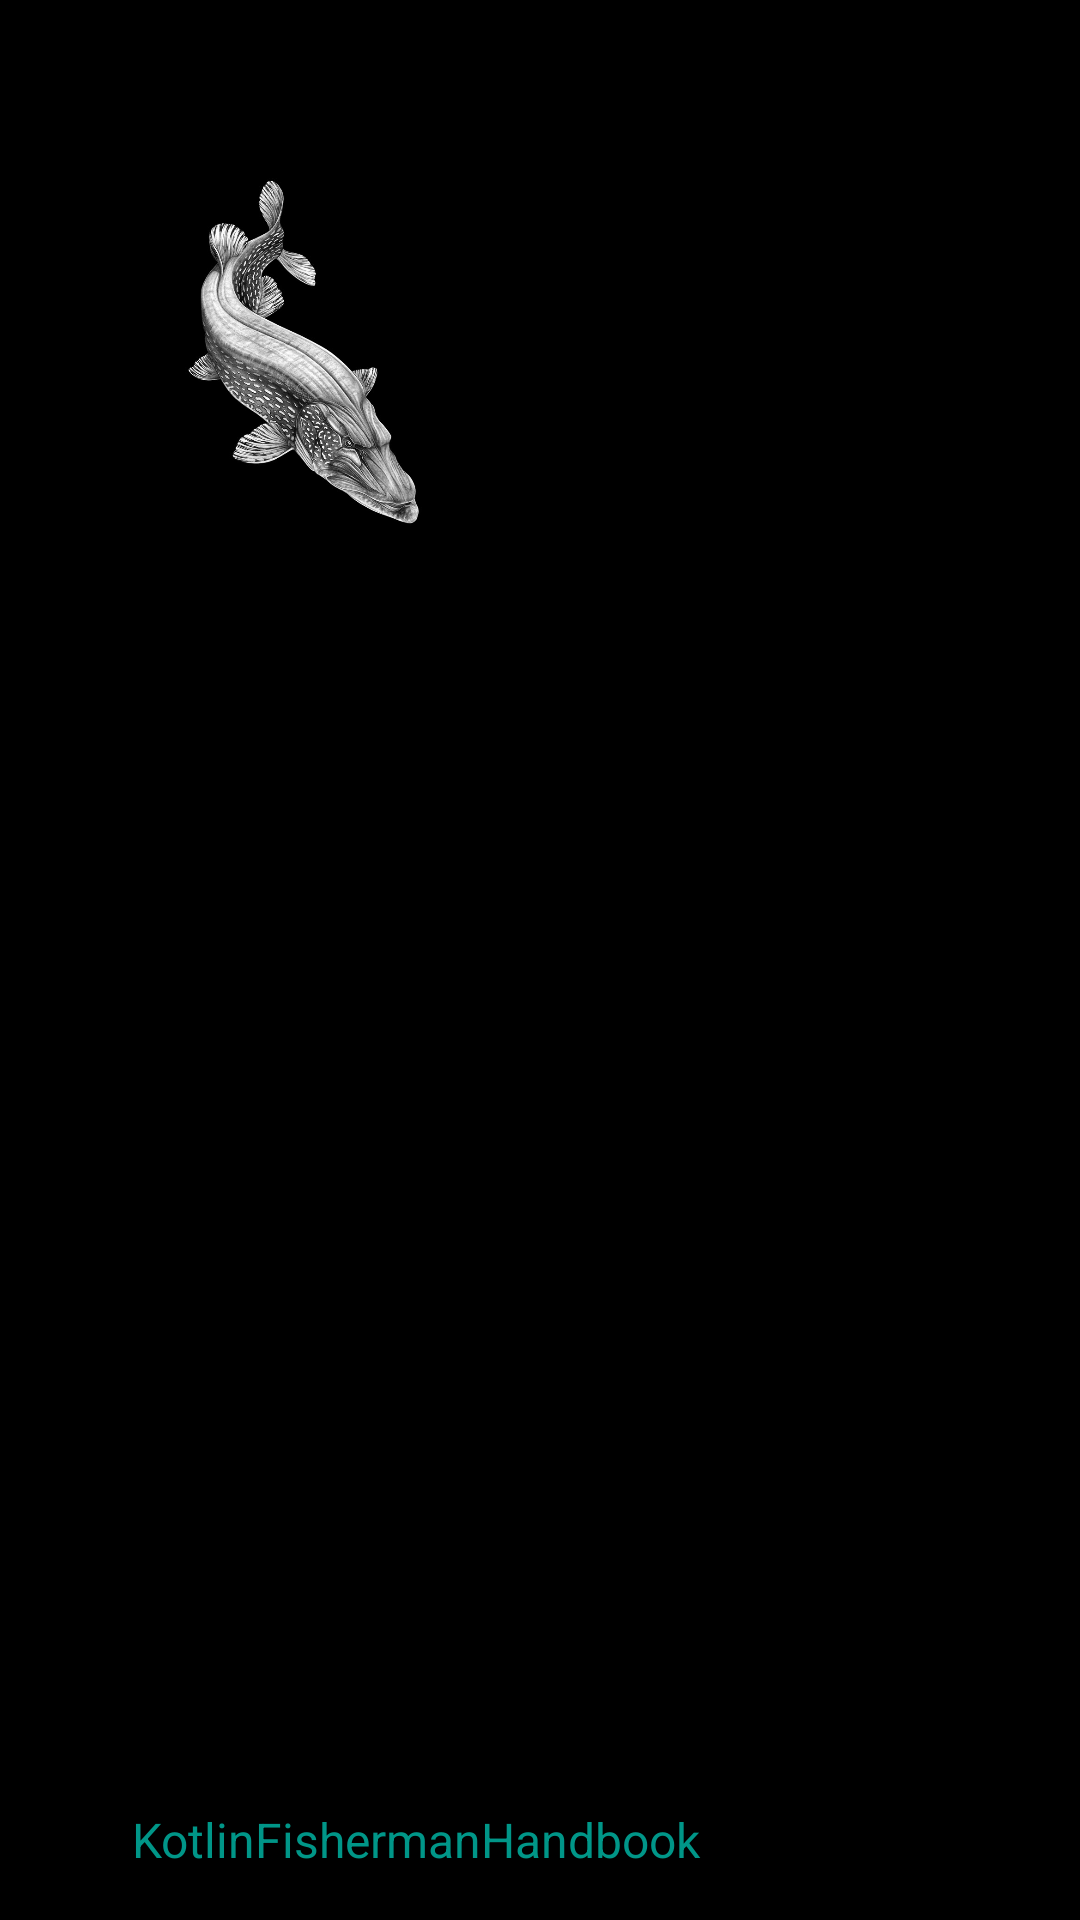

Produce the Android XML layout that renders to this screen, including the resource entries it uses.
<!-- AndroidManifest.xml: application theme Theme.KotlinFishermanHandbook -->
<!-- res/layout/header_main_menu.xml -->
<?xml version="1.0" encoding="utf-8"?>
<androidx.constraintlayout.widget.ConstraintLayout xmlns:android="http://schemas.android.com/apk/res/android"
    xmlns:app="http://schemas.android.com/apk/res-auto"
    xmlns:tools="http://schemas.android.com/tools"
    android:layout_width="match_parent"
    android:layout_height="@dimen/header_main_height"
    android:background="#000000">

    <ImageView
        android:id="@+id/imageView"
        android:layout_width="121dp"
        android:layout_height="117dp"
        android:layout_marginStart="44dp"
        app:layout_constraintBottom_toBottomOf="parent"
        app:layout_constraintStart_toStartOf="parent"
        app:layout_constraintTop_toTopOf="parent"
        app:layout_constraintVertical_bias="0.113"
        app:srcCompat="@drawable/pike_title" />

    <TextView
        android:id="@+id/textView"
        android:layout_width="wrap_content"
        android:layout_height="wrap_content"
        android:layout_marginBottom="16dp"
        android:text="@string/app_name"
        android:textColor="#009688"
        android:textSize="16sp"
        app:layout_constraintBottom_toBottomOf="parent"
        app:layout_constraintStart_toStartOf="@+id/imageView" />
</androidx.constraintlayout.widget.ConstraintLayout>
<!-- resources referenced by this layout -->
<resources>
  <!-- drawable pike_title: png bitmap (drawable, 287367 bytes) -->
  <string name="app_name">KotlinFishermanHandbook</string>
  <style name="Theme.KotlinFishermanHandbook" parent="Theme.MaterialComponents.DayNight.DarkActionBar">
          
          <item name="colorPrimary">@color/purple_500</item>
          <item name="colorPrimaryVariant">@color/purple_700</item>
          <item name="colorOnPrimary">@color/white</item>
          
          <item name="colorSecondary">@color/teal_200</item>
          <item name="colorSecondaryVariant">@color/teal_700</item>
          <item name="colorOnSecondary">@color/black</item>
          
          <item name="android:statusBarColor">?attr/colorPrimaryVariant</item>
          
          <item name="android:windowFullscreen">true</item>
          <item name="windowActionBar">false</item>
          <item name="windowNoTitle">true</item>
  
      </style>
  <!-- not gathered from this repository: default colours our renderer supplied (Android Studio template values) -->
  <color name="purple_500">#FF6200EE</color>
  <color name="purple_700">#FF3700B3</color>
  <color name="teal_200">#FF03DAC5</color>
  <color name="teal_700">#FF018786</color>
  <color name="black">#FF000000</color>
  <color name="white">#FFFFFFFF</color>
</resources>
